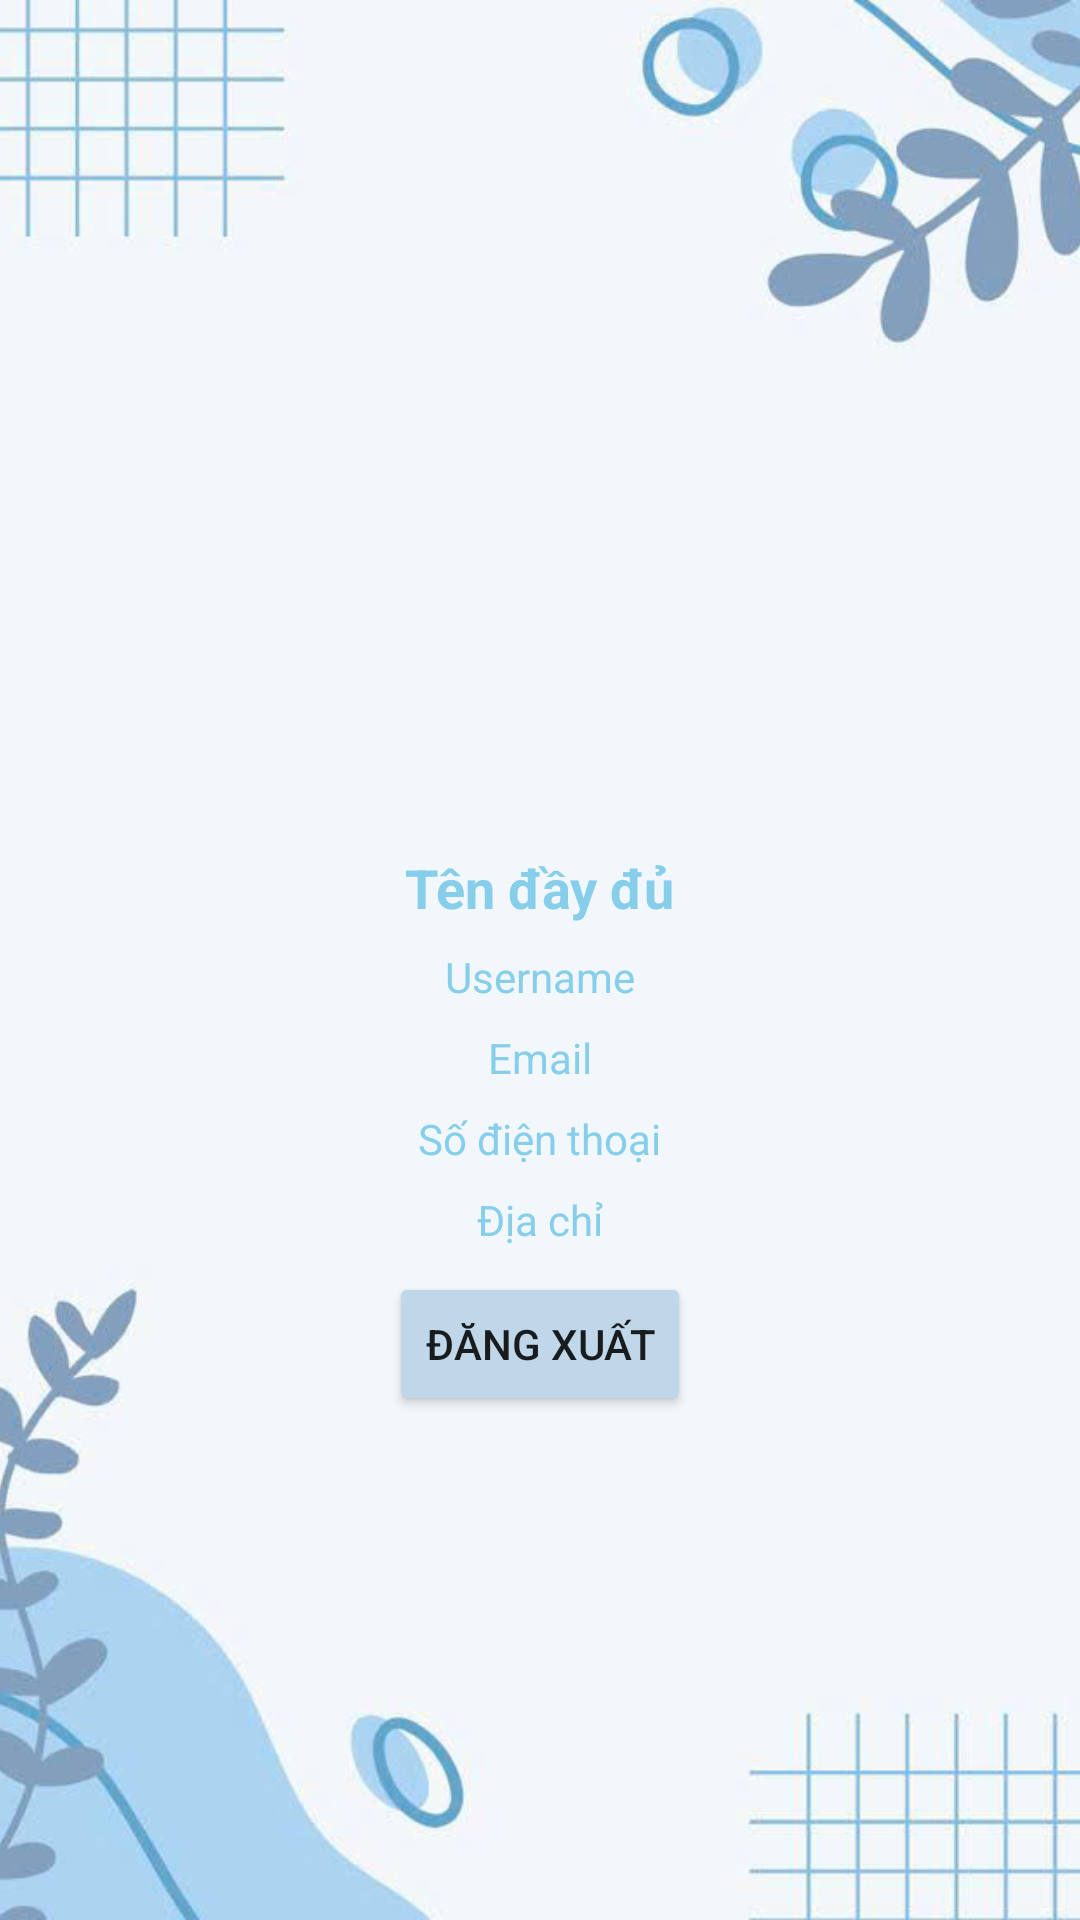

Here is an Android app screen rendered from its layout file. Give the layout XML and the strings, colors and styles it references.
<!-- AndroidManifest.xml: application theme Theme.ThaiMongKieu_2123110013 -->
<!-- res/layout/activity_profile.xml -->
<?xml version="1.0" encoding="utf-8"?>
<androidx.constraintlayout.widget.ConstraintLayout xmlns:android="http://schemas.android.com/apk/res/android"
    xmlns:app="http://schemas.android.com/apk/res-auto"
    xmlns:tools="http://schemas.android.com/tools"
    android:id="@+id/main"
    android:layout_width="match_parent"
    android:layout_height="match_parent"
    tools:context=".ProfileActivity">

    <ImageView
        android:id="@+id/imgBackground"
        android:layout_width="0dp"
        android:layout_height="0dp"
        android:scaleType="centerCrop"
        android:src="@drawable/bgg_home"
        app:layout_constraintTop_toTopOf="parent"
        app:layout_constraintBottom_toBottomOf="parent"
        app:layout_constraintStart_toStartOf="parent"
        app:layout_constraintEnd_toEndOf="parent" />

    <ScrollView
        android:layout_width="match_parent"
        android:layout_height="match_parent"
        android:padding="16dp">

        <LinearLayout
            android:orientation="vertical"
            android:layout_width="match_parent"
            android:layout_height="wrap_content"
            android:gravity="center_horizontal"
            android:layout_gravity="center"
            android:background="@drawable/bg_round_white"
            android:padding="24dp">

            
            <ImageView
                android:id="@+id/avatar"
                android:layout_width="100dp"
                android:layout_height="100dp"
                android:src="@drawable/avatar"
                android:scaleType="centerCrop"
                android:background="@drawable/bg_round_white"
                android:clipToOutline="true"
                android:outlineProvider="background"
                android:layout_marginBottom="16dp" />

            
            <TextView
                android:id="@+id/tvName"
                android:layout_width="wrap_content"
                android:layout_height="wrap_content"
                android:text="Tên đầy đủ"
                android:textStyle="bold"
                android:textSize="18sp"
                android:textColor="#87CEEB"
                android:layout_marginBottom="8dp" />

            
            <TextView
                android:id="@+id/tvUsername"
                android:layout_width="wrap_content"
                android:layout_height="wrap_content"
                android:text="Username"
                android:textColor="#87CEEB"
                android:layout_marginBottom="8dp" />

            
            <TextView
                android:id="@+id/tvEmail"
                android:layout_width="wrap_content"
                android:layout_height="wrap_content"
                android:text="Email"
                android:textColor="#87CEEB"
                android:layout_marginBottom="8dp" />

            
            <TextView
                android:id="@+id/tvPhone"
                android:layout_width="wrap_content"
                android:layout_height="wrap_content"
                android:text="Số điện thoại"
                android:textColor="#87CEEB"
                android:layout_marginBottom="8dp" />

            
            <TextView
                android:id="@+id/tvAddress"
                android:layout_width="wrap_content"
                android:layout_height="wrap_content"
                android:text="Địa chỉ"
                android:textColor="#87CEEB"
                android:layout_marginBottom="8dp" />
            <Button
                android:id="@+id/btnLogout"
                android:layout_width="wrap_content"
                android:layout_height="wrap_content"
                android:backgroundTint="#BFD7E8"
                android:text="Đăng xuất" />

        </LinearLayout>
    </ScrollView>

</androidx.constraintlayout.widget.ConstraintLayout>
<!-- resources referenced by this layout -->
<resources>
  <!-- drawable bgg_home: jpg bitmap (drawable, 45898 bytes) -->
  <style name="Theme.ThaiMongKieu_2123110013" parent="Theme.MaterialComponents.DayNight.NoActionBar">
          
          <item name="colorPrimary">@color/purple_500</item>
          <item name="colorPrimaryVariant">@color/purple_700</item>
          <item name="colorOnPrimary">@color/white</item>
          
          <item name="colorSecondary">@color/teal_200</item>
          <item name="colorSecondaryVariant">@color/teal_700</item>
          <item name="colorOnSecondary">@color/black</item>
          
          <item name="android:statusBarColor">?attr/colorPrimaryVariant</item>
          
      </style>
  <!-- not gathered from this repository: default colours our renderer supplied (Android Studio template values) -->
  <color name="purple_500">#FF6200EE</color>
  <color name="purple_700">#FF3700B3</color>
  <color name="teal_200">#FF03DAC5</color>
  <color name="teal_700">#FF018786</color>
  <color name="black">#FF000000</color>
  <color name="white">#FFFFFFFF</color>
</resources>
